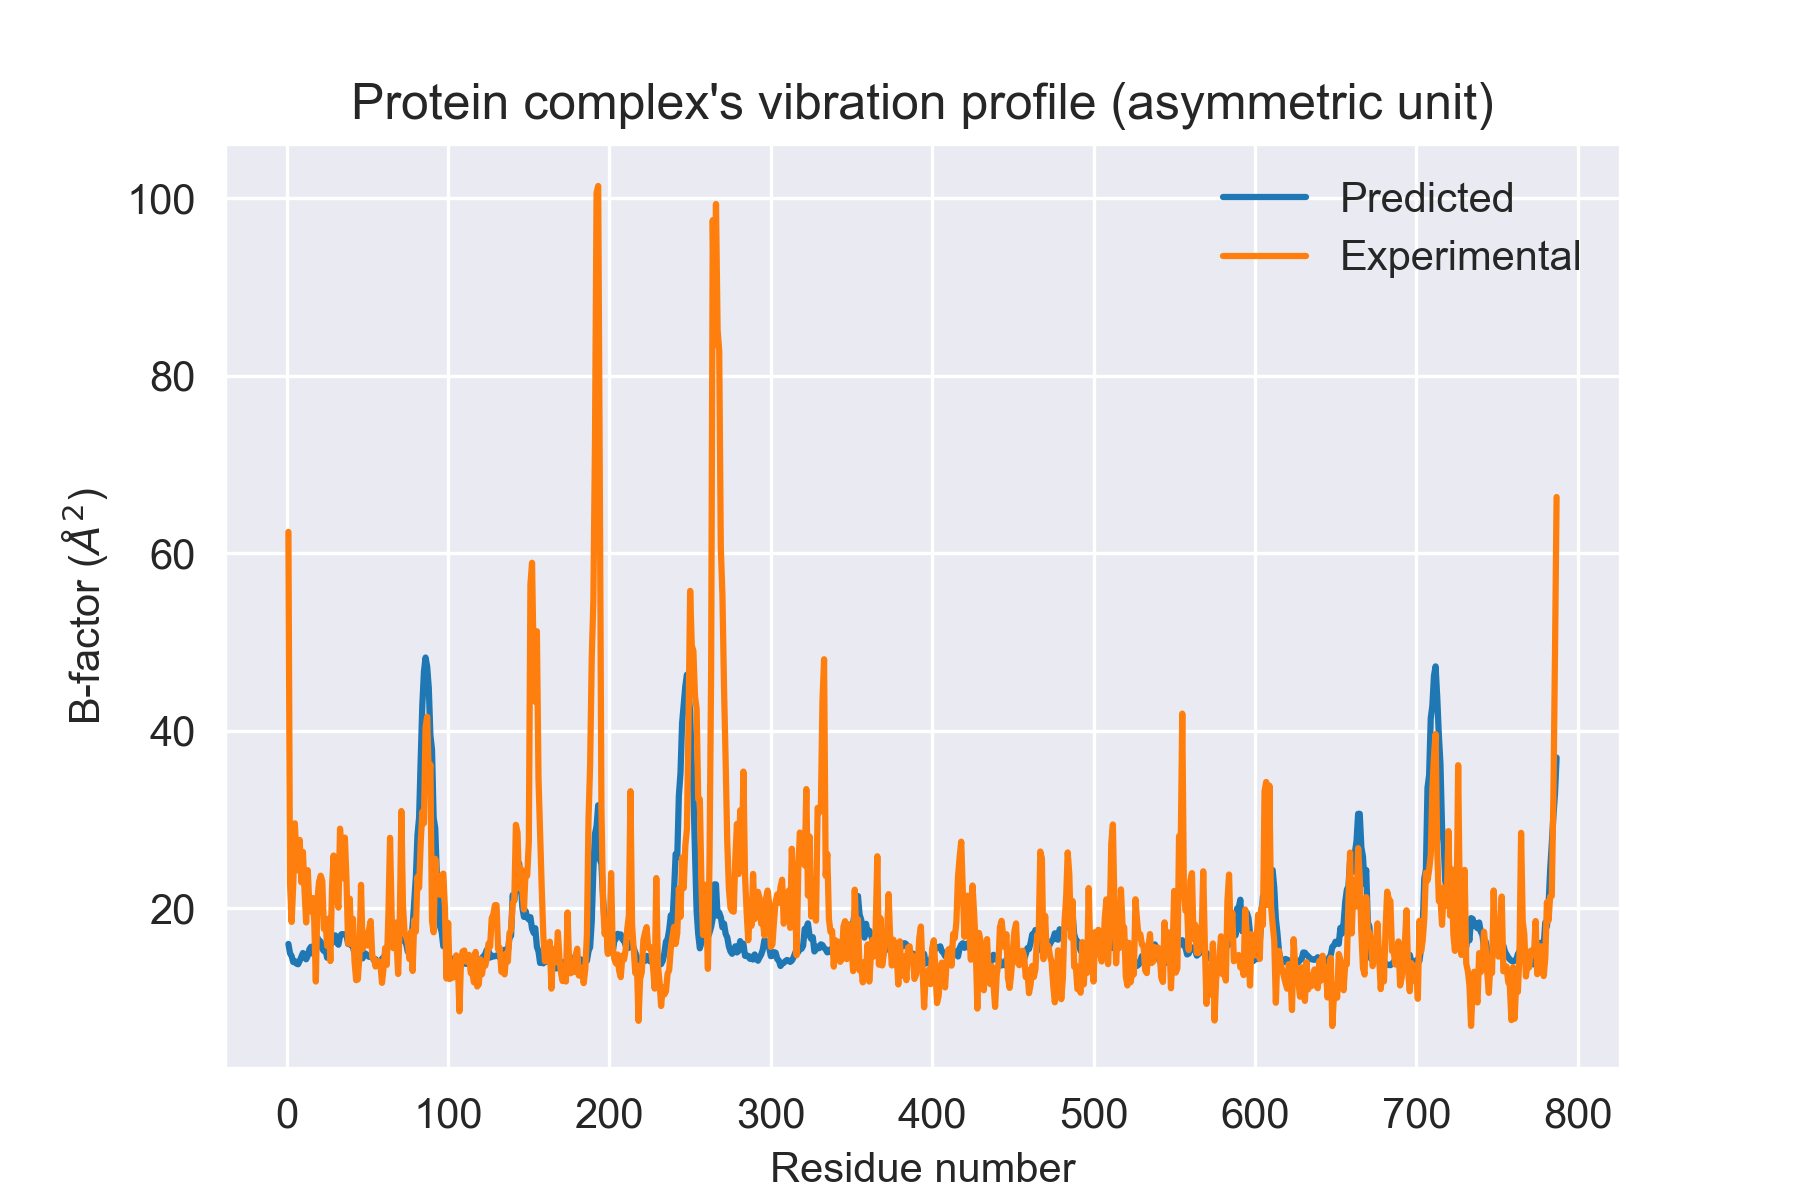

The file beside this chart, header and first rows:
Residue, Experimental, Predicted, Unscaled, x_line, y_line
1.0, 62.4, 15.97, 0.1733, 0.1433, 13.21
2.0, 22.69, 14.92, 0.1619, 0.1533, 14.13
3.0, 18.45, 14.59, 0.1583, 0.1633, 15.05
4.0, 22.66, 13.93, 0.1511, 0.1733, 15.97
5.0, 29.56, 14.03, 0.1522, 0.1833, 16.89
6.0, 25.37, 13.75, 0.1492, 0.1933, 17.81
7.0, 24.26, 13.68, 0.1484, 0.2033, 18.74
8.0, 27.69, 14.06, 0.1525, 0.2133, 19.66
9.0, 22.92, 14.52, 0.1575, 0.2233, 20.58
10.0, 26.34, 14.94, 0.1621, 0.2333, 21.5
11.0, 21.96, 14.64, 0.1588, 0.2433, 22.42
12.0, 18.39, 14.24, 0.1544, 0.2533, 23.34
13.0, 24.28, 14.64, 0.1588, 0.2633, 24.27
14.0, 20.19, 15.37, 0.1667, 0.2733, 25.19
15.0, 19.62, 15.64, 0.1697, 0.2833, 26.11
16.0, 21.15, 14.88, 0.1615, 0.2933, 27.03
17.0, 18.6, 15.61, 0.1694, 0.3033, 27.95
18.0, 11.73, 16.4, 0.1779, 0.3133, 28.87
19.0, 21.01, 16.69, 0.1811, 0.3233, 29.8
20.0, 22.97, 16.3, 0.1768, 0.3333, 30.72
21.0, 23.66, 16.24, 0.1761, 0.3433, 31.64
22.0, 23.04, 15.41, 0.1672, 0.3533, 32.56
23.0, 17.66, 15.17, 0.1645, 0.3633, 33.48
24.0, 18.57, 15.31, 0.1661, 0.3733, 34.41
25.0, 15.74, 14.41, 0.1564, 0.3833, 35.33
26.0, 18.83, 14.92, 0.1619, 0.3933, 36.25
27.0, 14.04, 15.93, 0.1728, 0.4033, 37.17
28.0, 22.13, 16.12, 0.1749, 0.4133, 38.09
29.0, 25.93, 16.43, 0.1782, 0.4233, 39.01
30.0, 23.05, 16.94, 0.1838, 0.4333, 39.94
31.0, 21.3, 16.1, 0.1747, 0.4433, 40.86
32.0, 20.06, 15.88, 0.1723, 0.4533, 41.78
33.0, 28.96, 16.85, 0.1828, 0.4633, 42.7
34.0, 25.91, 17.07, 0.1852, 0.4733, 43.62
35.0, 23.37, 17.06, 0.1851, 0.4833, 44.54
36.0, 27.95, 17.06, 0.1851, 0.4933, 45.47
37.0, 23.22, 16.99, 0.1843, 0.5033, 46.39
38.0, 16.0, 15.96, 0.1731, 0.5133, 47.31
39.0, 21.07, 15.92, 0.1728, 0.5233, 48.23
40.0, 15.95, 15.9, 0.1725, , 
41.0, 18.8, 15.6, 0.1692, , 
42.0, 13.94, 14.89, 0.1615, , 
43.0, 11.88, 14.86, 0.1613, , 
44.0, 11.96, 15.01, 0.1628, , 
45.0, 14.47, 15.07, 0.1635, , 
46.0, 22.63, 14.84, 0.161, , 
47.0, 15.39, 14.34, 0.1556, , 
48.0, 17.17, 14.96, 0.1623, , 
49.0, 17.01, 14.85, 0.1611, , 
50.0, 15.79, 14.66, 0.1591, , 
51.0, 17.63, 14.52, 0.1575, , 
52.0, 18.55, 14.51, 0.1574, , 
53.0, 14.44, 14.5, 0.1573, , 
54.0, 14.34, 14.12, 0.1532, , 
55.0, 13.42, 14.25, 0.1546, , 
56.0, 14.03, 14.04, 0.1523, , 
57.0, 14.01, 13.9, 0.1508, , 
58.0, 13.76, 13.87, 0.1504, , 
59.0, 11.58, 14.29, 0.1551, , 
60.0, 13.32, 14.46, 0.1569, , 
... 727 more rows
